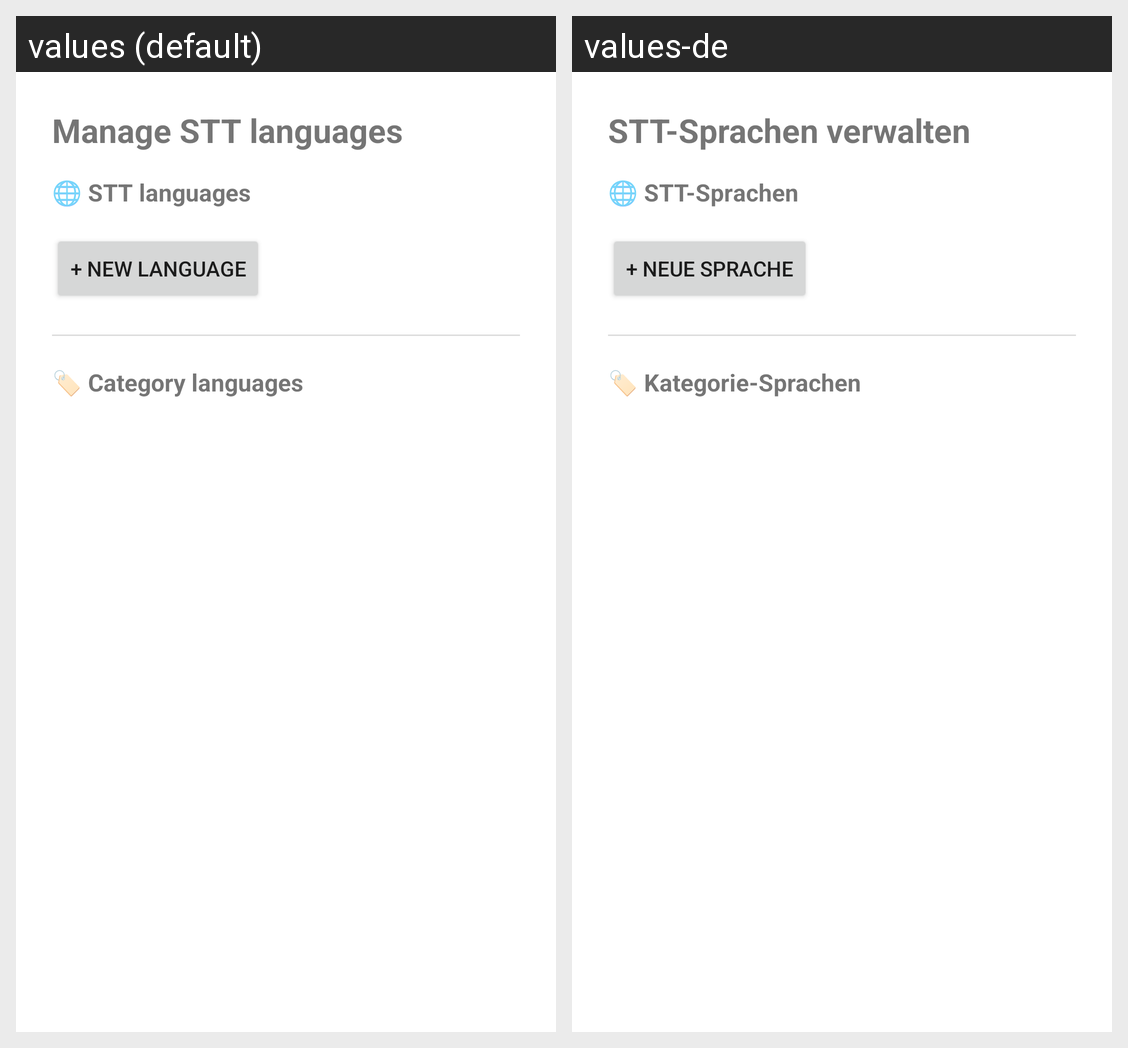

Translations of the strings shown on this Android screen, per locale in the grid:
Android screen res/layout/activity_stt_settings.xml rendered under 2 locales, left to right: values (default), values-de. Device: Nexus 5 (rendered at 1080×1920; each locale shown at half size, 540×960, under a caption strip naming it); theme Theme.RadioSabbelNichMvp.
Strings drawn on this screen, with the default value and each locale's value (text and hints the layout hard-codes, and strings that could not be matched under every locale, appear in the picture but are not listed):

stt_settings_title
  values: Manage STT languages
  values-de: STT-Sprachen verwalten

stt_languages_heading
  values: 🌐 STT languages
  values-de: 🌐 STT-Sprachen

btn_add_language
  values: + New language
  values-de: + Neue Sprache

stt_categories_heading
  values: 🏷 Category languages
  values-de: 🏷 Kategorie-Sprachen
